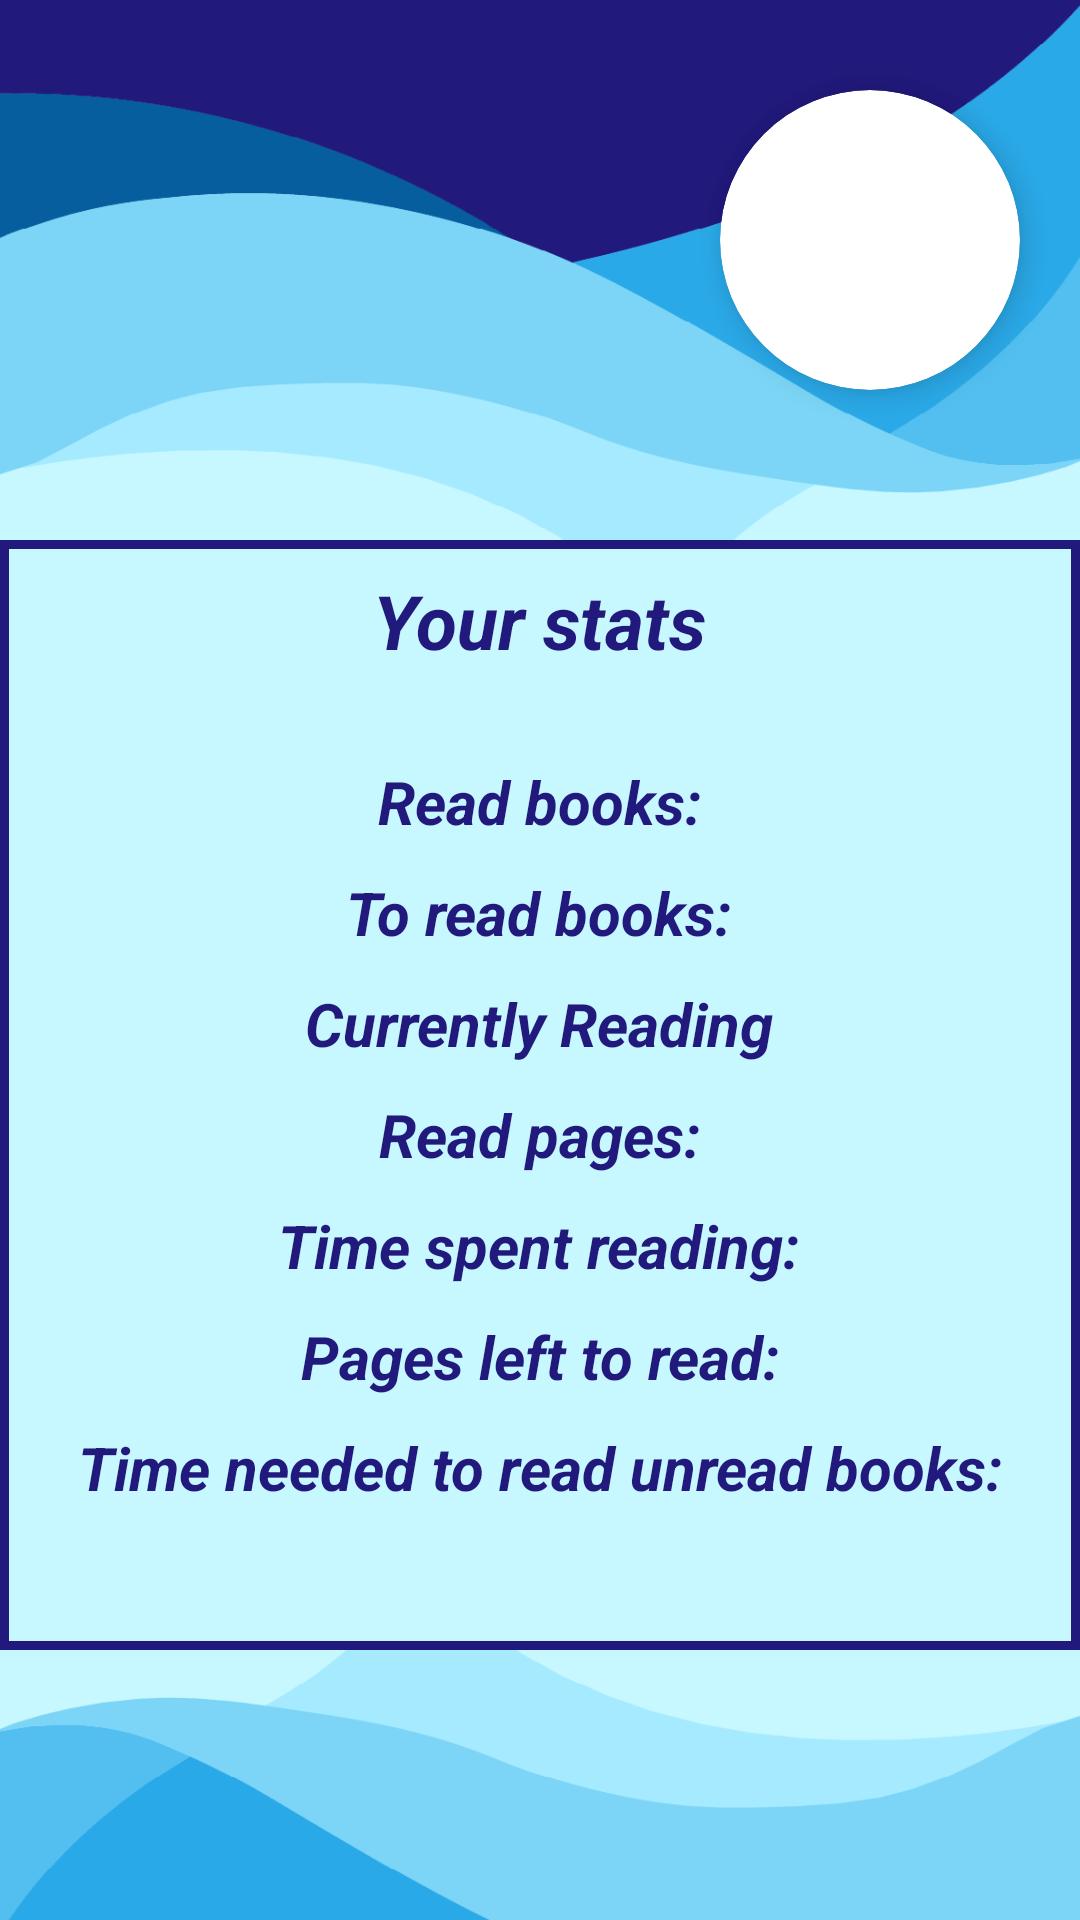

Here is an Android app screen rendered from its layout file. Give the layout XML and the strings, colors and styles it references.
<!-- AndroidManifest.xml: application theme Theme.Pocket_Library_List.NoActionBar -->
<!-- res/layout/stats.xml -->
<LinearLayout xmlns:android="http://schemas.android.com/apk/res/android"
    xmlns:app="http://schemas.android.com/apk/res-auto"
    xmlns:tools="http://schemas.android.com/tools"
    android:layout_width="match_parent"
    android:layout_height="match_parent"
    android:background="@color/menu_background"
    android:orientation="vertical"
    tools:context=".SplashScreen">


    <RelativeLayout
        android:layout_width="match_parent"
        android:layout_height="180dp"
        android:background="@drawable/background">

        <TextView
            android:id="@+id/name"
            android:layout_width="200dp"
            android:layout_height="100dp"
            android:layout_alignParentStart="true"
            android:layout_marginTop="30dp"
            android:gravity="center"
            android:shadowColor="#000000"
            android:shadowDx="4"
            android:shadowDy="4"
            android:shadowRadius="1"
            android:textAlignment="center"
            android:textColor="@color/white"
            android:textSize="20sp"
            android:textStyle="bold|italic" />

        <androidx.cardview.widget.CardView
            android:layout_width="100dp"
            android:layout_height="100dp"
            android:layout_alignParentEnd="true"
            android:layout_marginTop="30dp"
            android:layout_marginEnd="20dp"
            android:layout_marginBottom="15dp"
            app:cardCornerRadius="70dp"
            app:cardElevation="6dp">

            <ImageView
                android:id="@+id/profilePic"
                android:layout_width="match_parent"
                android:layout_height="match_parent"
                android:contentDescription="@string/logo_description" />
        </androidx.cardview.widget.CardView>
    </RelativeLayout>

    <RelativeLayout
        android:layout_width="match_parent"
        android:layout_height="370dp"
        android:layout_gravity="center">

        <ImageView
            android:layout_width="match_parent"
            android:layout_height="match_parent"
            android:src="@drawable/stats_info_rectangle"
            android:contentDescription="@string/avatar_image_desc" />

        <TextView
            android:id="@+id/infoText"
            android:layout_width="wrap_content"
            android:layout_height="wrap_content"
            android:layout_centerHorizontal="true"
            android:layout_marginTop="10dp"
            android:layout_marginBottom="20dp"
            android:text="@string/your_stats"
            android:textAlignment="center"
            android:textColor="@color/dark_purple"
            android:textSize="25sp"
            android:textStyle="bold|italic" />

        <TextView
            android:id="@+id/readBooksCount"
            android:layout_width="wrap_content"
            android:layout_height="wrap_content"
            android:layout_below="@id/infoText"
            android:layout_centerHorizontal="true"
            android:layout_marginTop="10dp"
            android:text="@string/read_books_stats"
            android:textAlignment="center"
            android:textColor="@color/dark_purple"
            android:textSize="20sp"
            android:textStyle="bold|italic"/>

        <TextView
            android:id="@+id/toReadBooksCount"
            android:layout_width="wrap_content"
            android:layout_height="wrap_content"
            android:layout_below="@+id/readBooksCount"
            android:layout_centerHorizontal="true"
            android:layout_marginTop="10dp"
            android:text="@string/to_read_books_stats"
            android:textAlignment="center"
            android:textColor="@color/dark_purple"
            android:textSize="20sp"
            android:textStyle="bold|italic" />

        <TextView
            android:id="@+id/nowReadingBooks"
            android:layout_width="wrap_content"
            android:layout_height="wrap_content"
            android:layout_below="@+id/toReadBooksCount"
            android:layout_centerHorizontal="true"
            android:layout_marginTop="10dp"
            android:text="@string/currently_reading"
            android:textAlignment="center"
            android:textColor="@color/dark_purple"
            android:textSize="20sp"
            android:textStyle="bold|italic" />

        <TextView
            android:id="@+id/readPages"
            android:layout_width="wrap_content"
            android:layout_height="wrap_content"
            android:layout_below="@+id/nowReadingBooks"
            android:layout_centerHorizontal="true"
            android:layout_marginTop="10dp"
            android:text="@string/read_pages"
            android:textAlignment="center"
            android:textColor="@color/dark_purple"
            android:textSize="20sp"
            android:textStyle="bold|italic" />

        <TextView
            android:id="@+id/timeSpentReading"
            android:layout_width="wrap_content"
            android:layout_height="wrap_content"
            android:layout_below="@+id/readPages"
            android:layout_centerHorizontal="true"
            android:layout_marginTop="10dp"
            android:text="@string/time_spent_reading"
            android:textAlignment="center"
            android:textColor="@color/dark_purple"
            android:textSize="20sp"
            android:textStyle="bold|italic" />

        <TextView
            android:id="@+id/pagesLeftToRead"
            android:layout_width="wrap_content"
            android:layout_height="wrap_content"
            android:layout_below="@+id/timeSpentReading"
            android:layout_centerHorizontal="true"
            android:layout_marginTop="10dp"
            android:text="@string/pages_to_read"
            android:textAlignment="center"
            android:textColor="@color/dark_purple"
            android:textSize="20sp"
            android:textStyle="bold|italic" />

        <TextView
            android:id="@+id/neededTime"
            android:layout_width="wrap_content"
            android:layout_height="wrap_content"
            android:layout_below="@+id/pagesLeftToRead"
            android:layout_centerHorizontal="true"
            android:layout_marginTop="10dp"
            android:text="@string/time_needed"
            android:textAlignment="center"
            android:textColor="@color/dark_purple"
            android:textSize="20sp"
            android:textStyle="bold|italic" />
    </RelativeLayout>


    <RelativeLayout
        android:id="@+id/buttomImage"
        android:layout_width="wrap_content"
        android:layout_height="180dp"
        android:layout_gravity="bottom"
        android:background="@drawable/background_180" />

</LinearLayout>
<!-- resources referenced by this layout -->
<resources>
  <color name="dark_purple">#21197C</color>
  <color name="menu_background">#C7F7FF </color>
  <color name="white">#FFFFFFFF</color>
  <!-- drawable background: png bitmap (drawable, 16098 bytes) -->
  <!-- drawable background_180: png bitmap (drawable, 11888 bytes) -->
  <!-- drawable stats_info_rectangle (drawable) -->
  <?xml version="1.0" encoding="UTF-8"?>
  <shape xmlns:android="http://schemas.android.com/apk/res/android"
      android:padding="12dp"
      android:shape="rectangle">
      <solid android:color="@color/menu_background" />
      <stroke
          android:width="3dp"
          android:color="@color/dark_purple" />
  </shape>
  <string name="avatar_image_desc">End-users avatar.</string>
  <string name="currently_reading">Currently Reading</string>
  <string name="logo_description">Applications logo</string>
  <string name="pages_to_read">Pages left to read:</string>
  <string name="read_books_stats">Read books:</string>
  <string name="read_pages">Read pages:</string>
  <string name="time_needed">Time needed to read unread books:</string>
  <string name="time_spent_reading">Time spent reading:</string>
  <string name="to_read_books_stats">To read books:</string>
  <string name="your_stats">Your stats</string>
  <style name="Theme.Pocket_Library_List.NoActionBar">
          <item name="windowActionBar">false</item>
          <item name="windowNoTitle">true</item>
      </style>
</resources>
